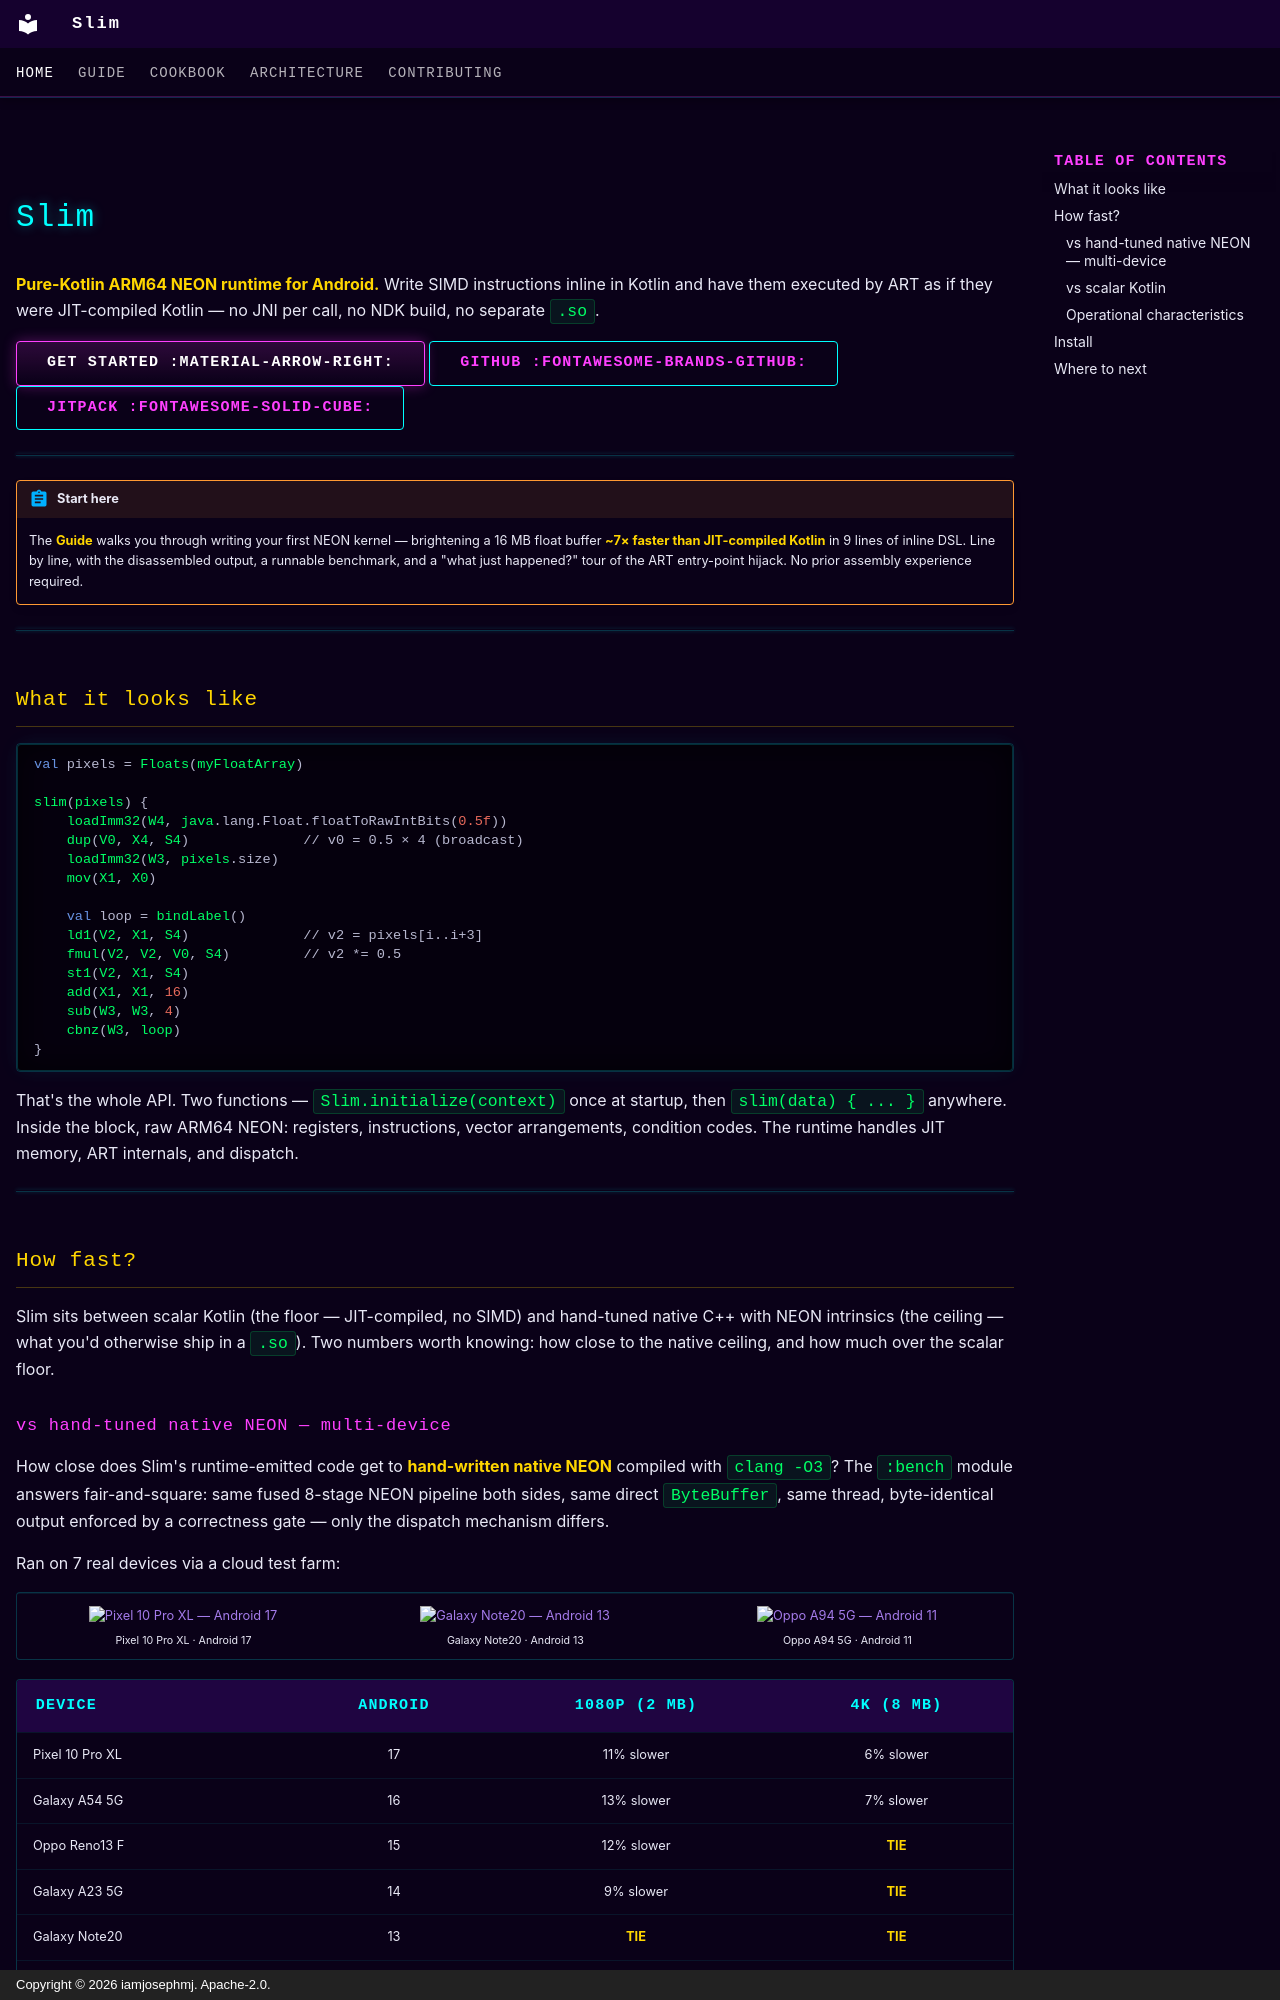

repository: iamjosephmj/Slim · page: index.html · generator: mkdocs · copyright: Copyright © 2026 iamjosephmj. Apache-2.0.

---
title: Slim — ARM64 NEON in Kotlin
hide:
  - navigation
---

# Slim

**Pure-Kotlin ARM64 NEON runtime for Android.** Write SIMD instructions
inline in Kotlin and have them executed by ART as if they were
JIT-compiled Kotlin — no JNI per call, no NDK build, no separate
`.so`.

[Get started :material-arrow-right:](guide/index.md){ .md-button .md-button--primary }
[GitHub :fontawesome-brands-github:](https://github.com/iamjosephmj/Slim){ .md-button }
[JitPack :fontawesome-solid-cube:](https://jitpack.io/#iamjosephmj/Slim){ .md-button }

---

!!! abstract "Start here"
    The [**Guide**](guide/index.md) walks you through writing your
    first NEON kernel — brightening a 16 MB float buffer **~7× faster
    than JIT-compiled Kotlin** in 9 lines of inline DSL. Line by line,
    with the disassembled output, a runnable benchmark, and a "what
    just happened?" tour of the ART entry-point hijack. No prior
    assembly experience required.

---

## What it looks like

```kotlin
val pixels = Floats(myFloatArray)

slim(pixels) {
    loadImm32(W4, java.lang.Float.floatToRawIntBits(0.5f))
    dup(V0, X4, S4)              // v0 = 0.5 × 4 (broadcast)
    loadImm32(W3, pixels.size)
    mov(X1, X0)

    val loop = bindLabel()
    ld1(V2, X1, S4)              // v2 = pixels[i..i+3]
    fmul(V2, V2, V0, S4)         // v2 *= 0.5
    st1(V2, X1, S4)
    add(X1, X1, 16)
    sub(W3, W3, 4)
    cbnz(W3, loop)
}
```

That's the whole API. Two functions — `Slim.initialize(context)` once
at startup, then `slim(data) { ... }` anywhere. Inside the block, raw
ARM64 NEON: registers, instructions, vector arrangements, condition
codes. The runtime handles JIT memory, ART internals, and dispatch.

---

## How fast?

Slim sits between scalar Kotlin (the floor — JIT-compiled, no SIMD) and
hand-tuned native C++ with NEON intrinsics (the ceiling — what you'd
otherwise ship in a `.so`). Two numbers worth knowing: how close to the
native ceiling, and how much over the scalar floor.
